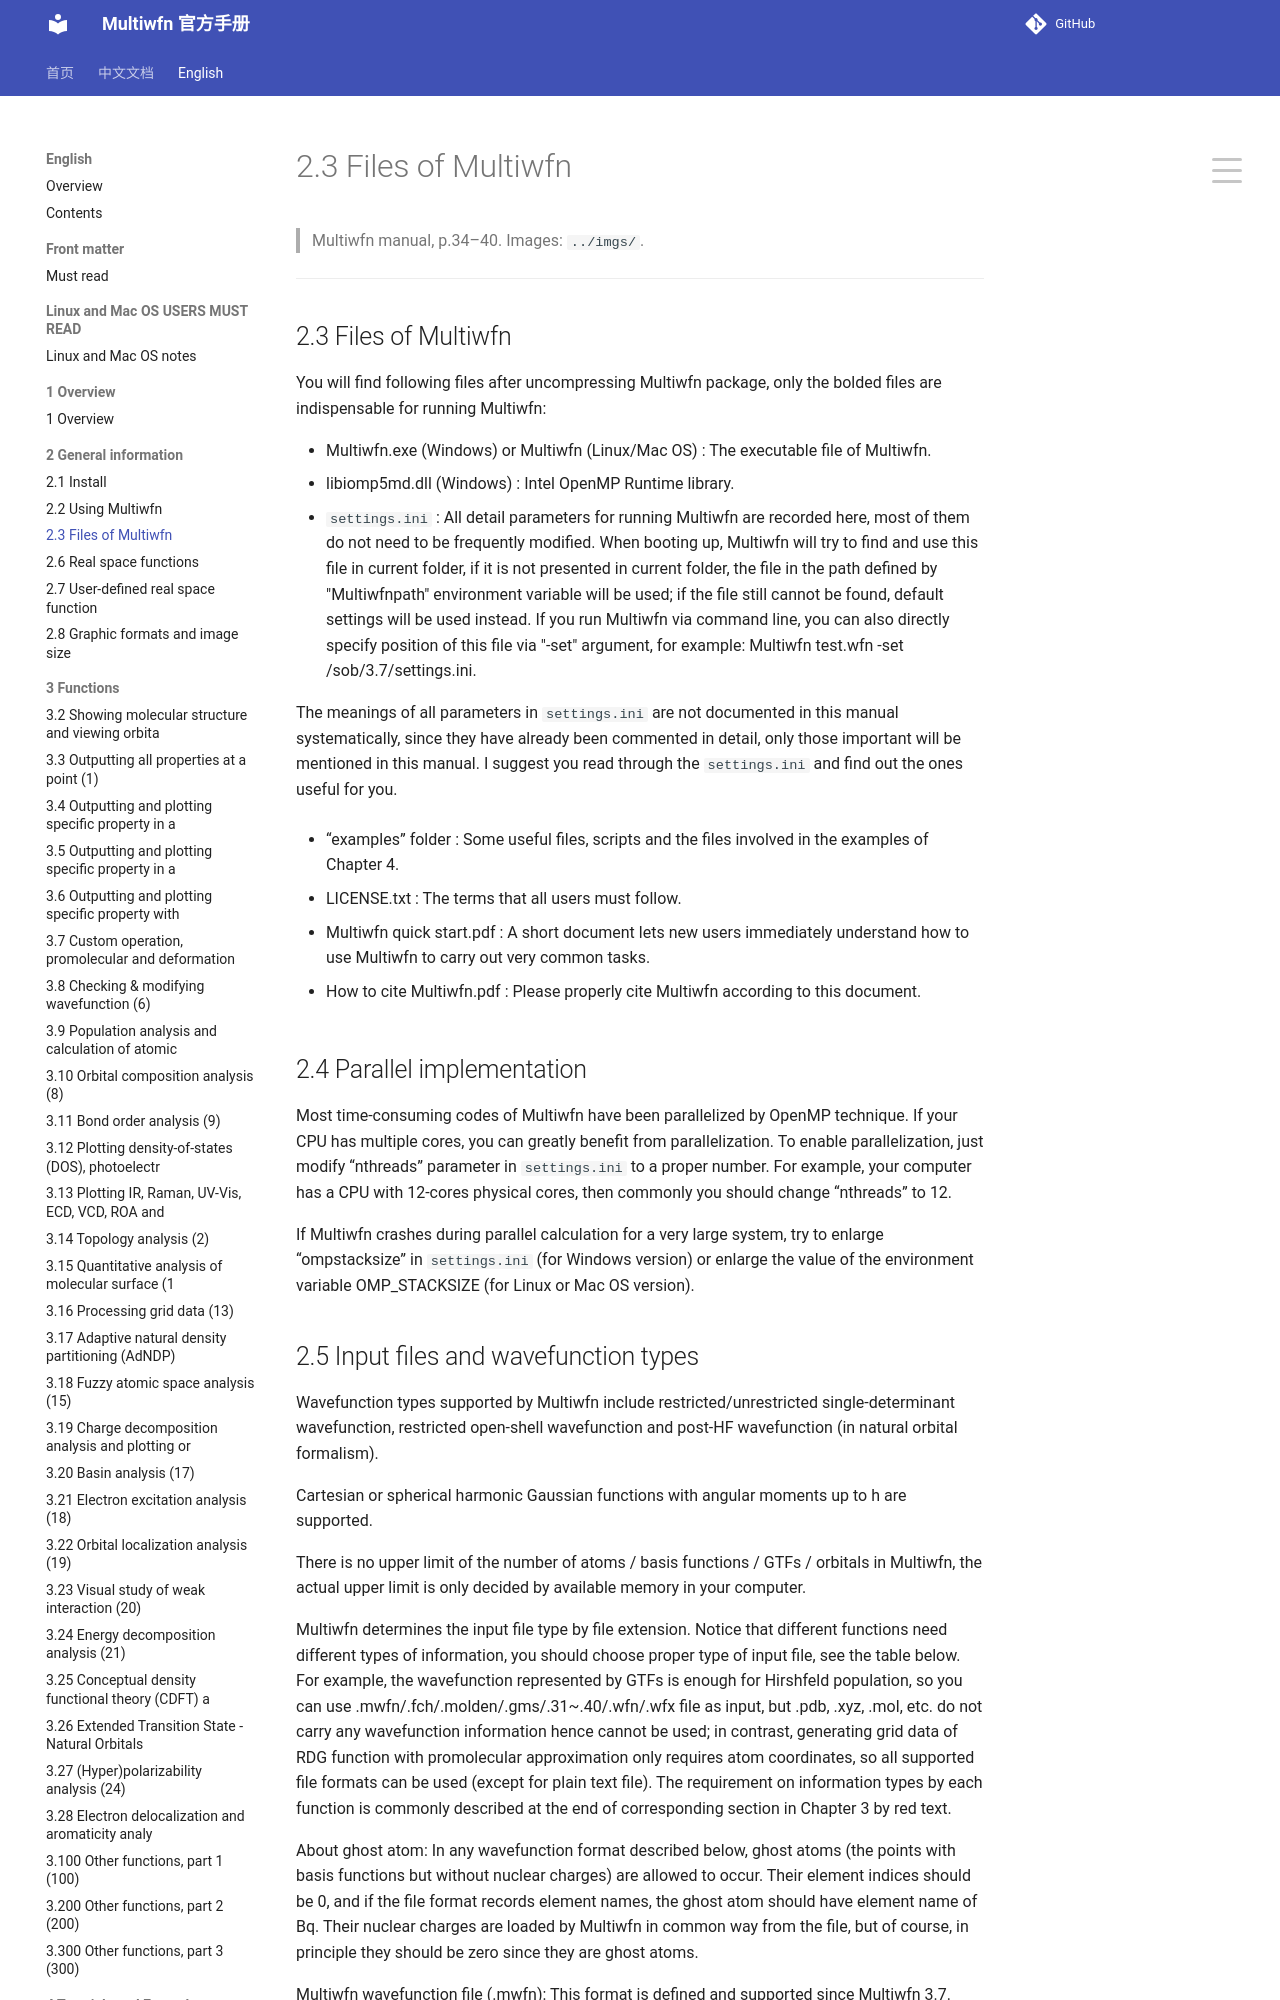

repository: wxyhgk/multiwfn-docs · page: en/06_2-3-files-of-multiwfn.html · generator: mkdocs

# 2.3 Files of Multiwfn

> Multiwfn manual, p.34–40. Images: `../imgs/`.

---

<!-- p.34 -->


## 2.3 Files of Multiwfn

You will find following files after uncompressing Multiwfn package, only the bolded files are indispensable for running Multiwfn:

- Multiwfn.exe (Windows) or Multiwfn (Linux/Mac OS) : The executable file of Multiwfn.
- libiomp5md.dll (Windows) : Intel OpenMP Runtime library.
- `settings.ini` : All detail parameters for running Multiwfn are recorded here, most of them do not need to be frequently modified. When booting up, Multiwfn will try to find and use this file in current folder, if it is not presented in current folder, the file in the path defined by "Multiwfnpath" environment variable will be used; if the file still cannot be found, default settings will be used instead. If you run Multiwfn via command line, you can also directly specify position of this file via "-set" argument, for example: Multiwfn test.wfn -set /sob/3.7/settings.ini.

The meanings of all parameters in `settings.ini` are not documented in this manual systematically, since they have already been commented in detail, only those important will be mentioned in this manual. I suggest you read through the `settings.ini` and find out the ones useful for you.

- “examples” folder : Some useful files, scripts and the files involved in the examples of Chapter 4.

- LICENSE.txt : The terms that all users must follow.
- Multiwfn quick start.pdf : A short document lets new users immediately understand how to use Multiwfn to carry out very common tasks.

- How to cite Multiwfn.pdf : Please properly cite Multiwfn according to this document.


## 2.4 Parallel implementation

Most time-consuming codes of Multiwfn have been parallelized by OpenMP technique. If your CPU has multiple cores, you can greatly benefit from parallelization. To enable parallelization, just modify “nthreads” parameter in `settings.ini` to a proper number. For example, your computer has a CPU with 12-cores physical cores, then commonly you should change “nthreads” to 12.

If Multiwfn crashes during parallel calculation for a very large system, try to enlarge “ompstacksize” in `settings.ini` (for Windows version) or enlarge the value of the environment variable OMP_STACKSIZE (for Linux or Mac OS version).
